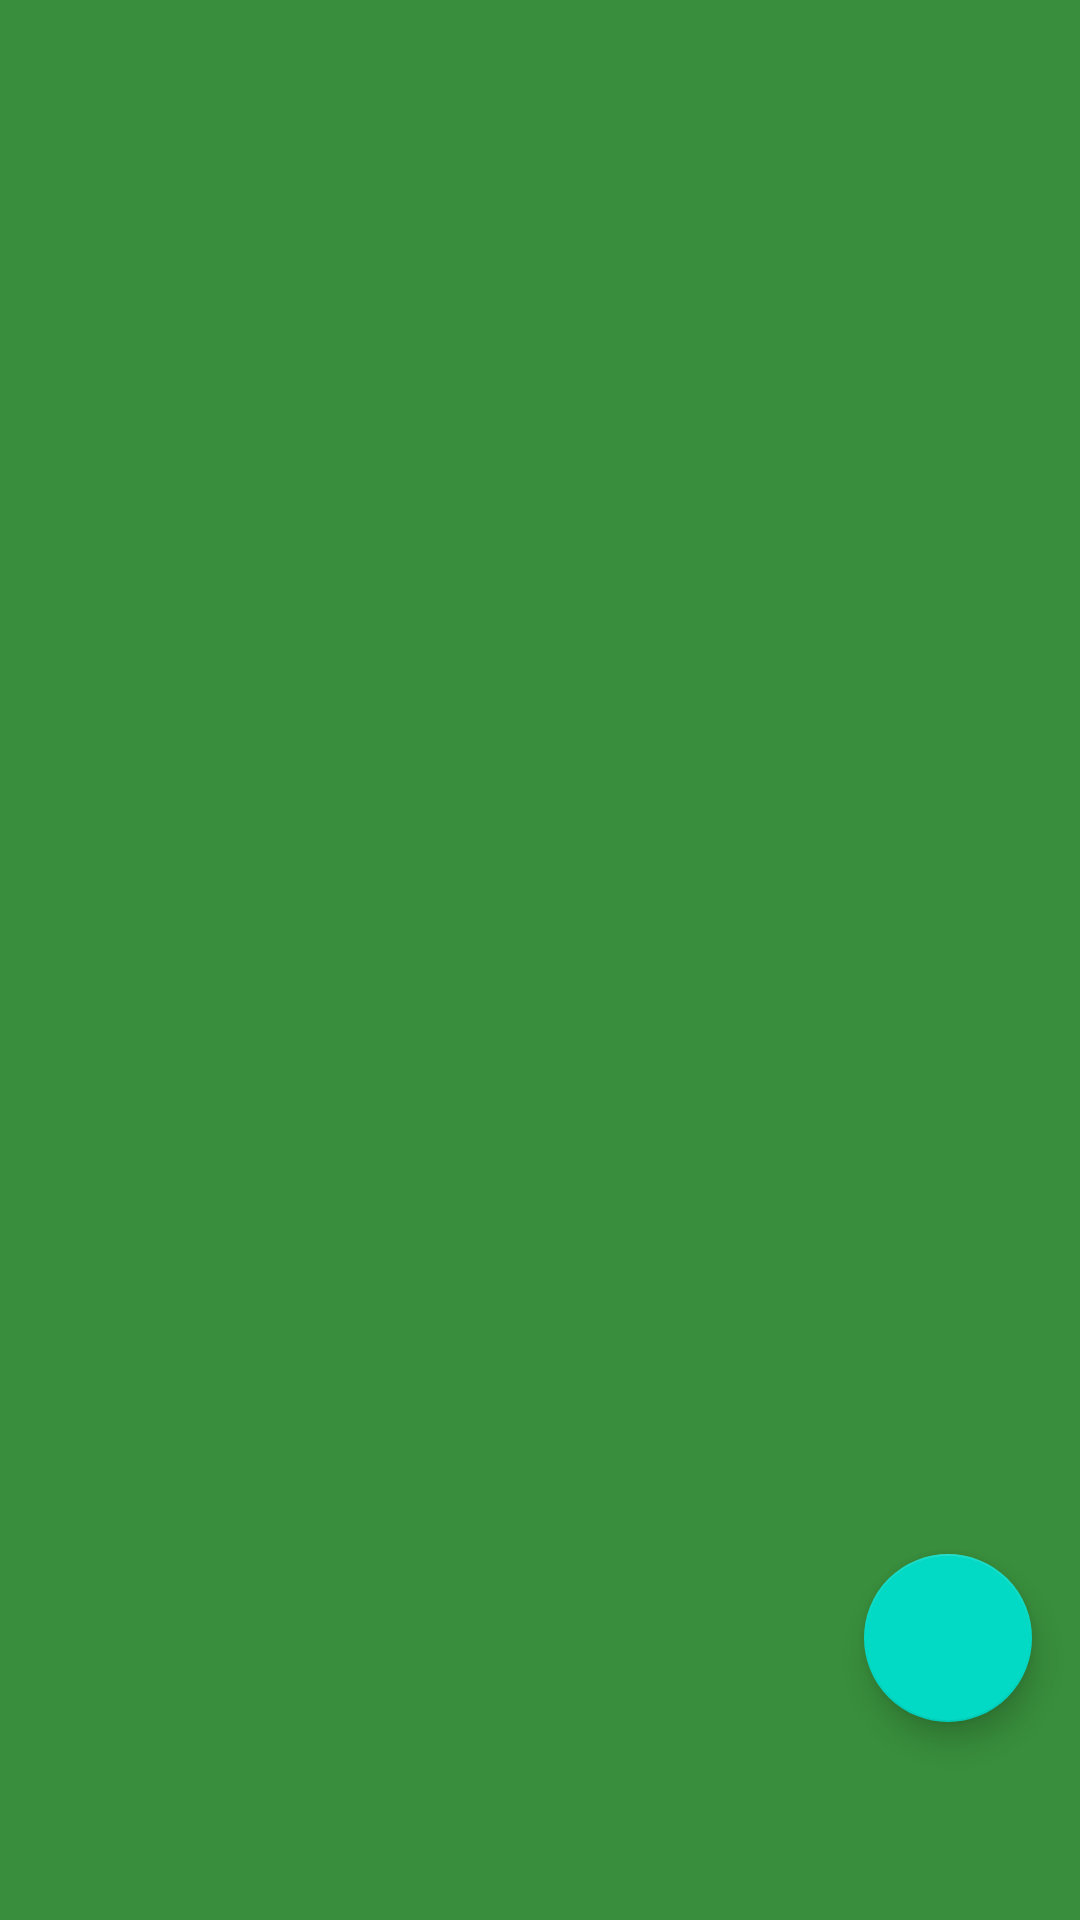

The Android layout XML behind this screen, and the referenced resources:
<!-- AndroidManifest.xml: application theme Theme.PrototypoFinance -->
<!-- res/layout/fragment_account.xml -->
<?xml version="1.0" encoding="utf-8"?>
<androidx.coordinatorlayout.widget.CoordinatorLayout xmlns:android="http://schemas.android.com/apk/res/android"
    xmlns:app="http://schemas.android.com/apk/res-auto"
    xmlns:tools="http://schemas.android.com/tools"
    android:layout_width="match_parent"
    android:layout_height="match_parent"
    android:background="#388E3C"
    android:orientation="vertical" >

    <FrameLayout
        android:id="@+id/fragment_account_FrameLayout"
        android:layout_width="match_parent"
        android:layout_height="match_parent">

    </FrameLayout>

    <com.google.android.material.floatingactionbutton.FloatingActionButton
        android:id="@+id/fragment_account_floatingActionButton"
        android:layout_width="wrap_content"
        android:layout_height="wrap_content"
        android:layout_gravity="bottom|end"
        android:layout_marginEnd="16dp"
        android:layout_marginBottom="66dp"
        android:clickable="true"
        android:focusable="true"
        app:srcCompat="@drawable/ic_baseline_add_24" />
</androidx.coordinatorlayout.widget.CoordinatorLayout>
<!-- resources referenced by this layout -->
<resources>
  <style name="Theme.PrototypoFinance" parent="Theme.MaterialComponents.DayNight.NoActionBar">
          
          <item name="colorPrimary">@color/purple_500</item>
          <item name="colorPrimaryVariant">@color/purple_700</item>
          <item name="colorOnPrimary">@color/white</item>
          
          <item name="colorSecondary">@color/teal_200</item>
          <item name="colorSecondaryVariant">@color/teal_700</item>
          <item name="colorOnSecondary">@color/black</item>
          
          <item name="android:statusBarColor" tools:targetApi="l">?attr/colorPrimaryVariant</item>
          
      </style>
  <!-- not gathered from this repository: default colours our renderer supplied (Android Studio template values) -->
  <color name="purple_500">#FF6200EE</color>
  <color name="purple_700">#FF3700B3</color>
  <color name="teal_200">#FF03DAC5</color>
  <color name="teal_700">#FF018786</color>
  <color name="black">#FF000000</color>
  <color name="white">#FFFFFFFF</color>
</resources>
